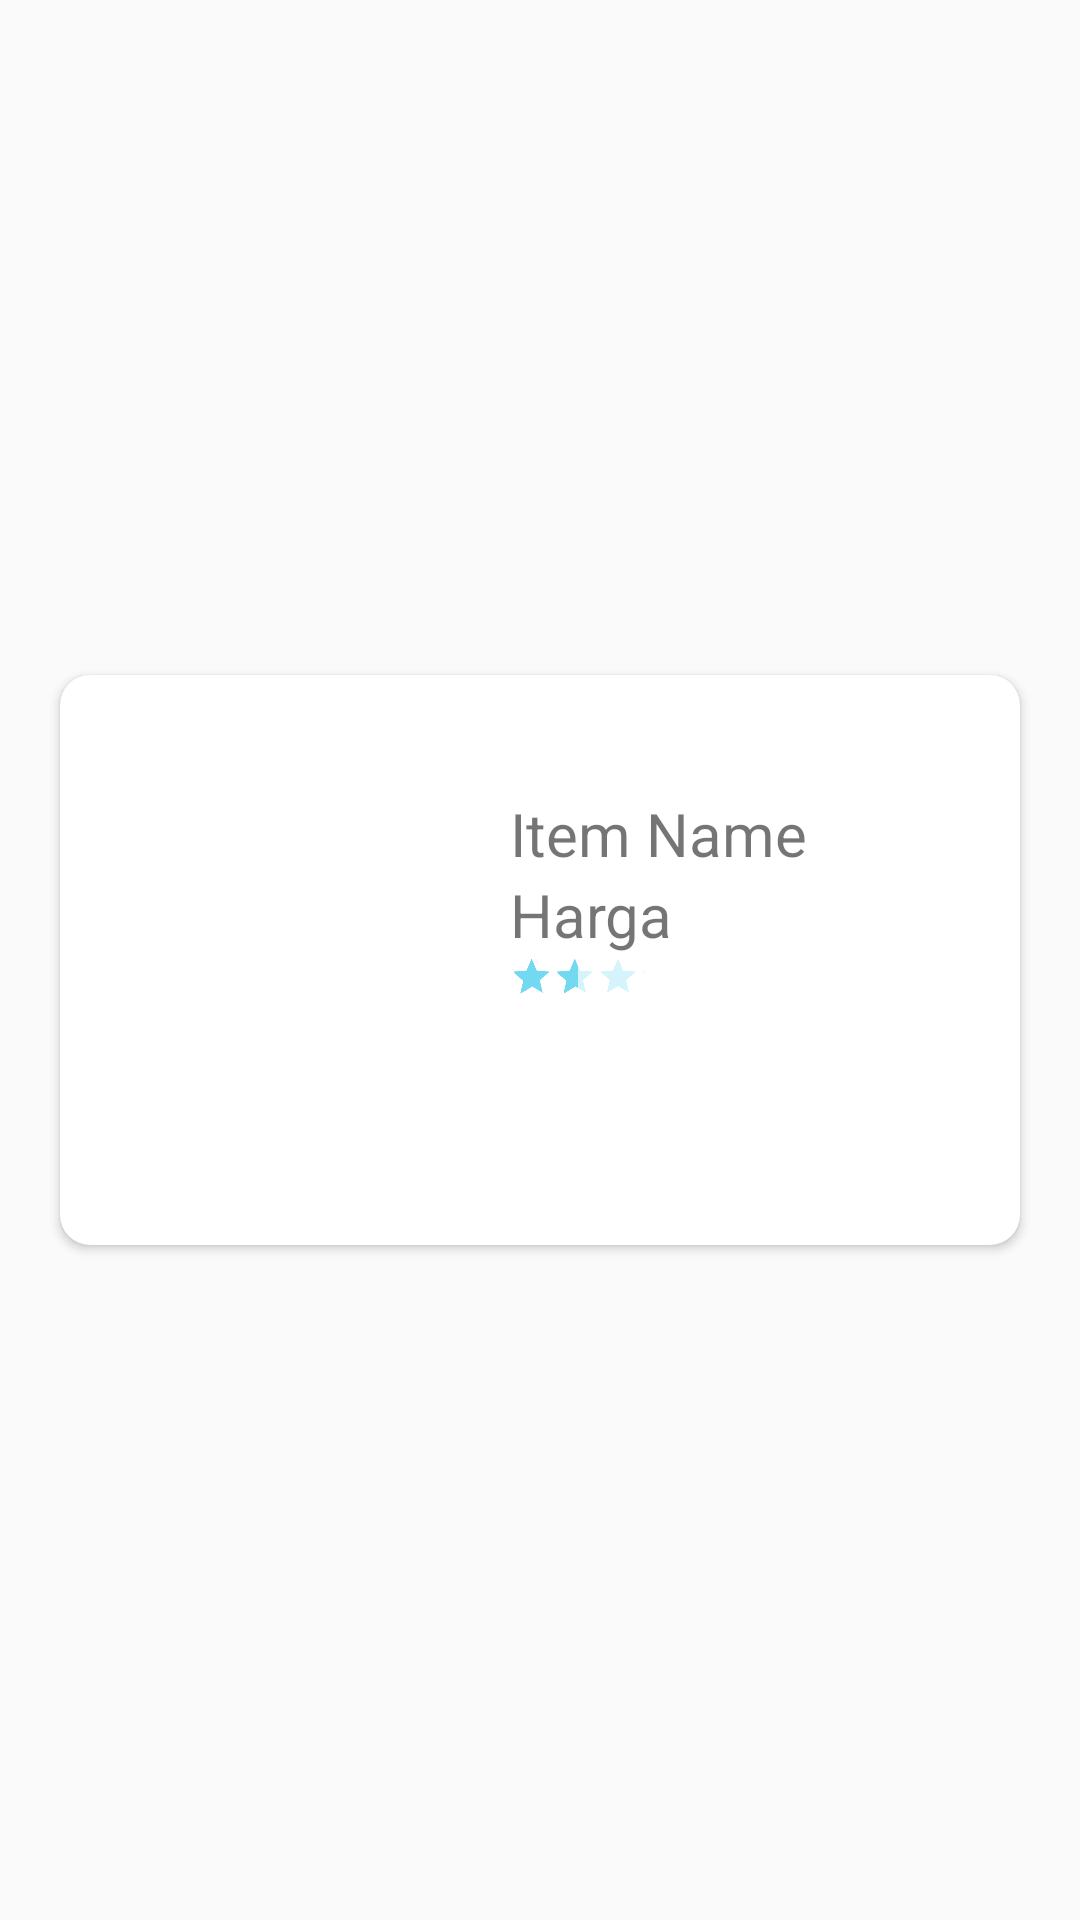

Reconstruct the res/layout file that produces this screen, plus the resources it refers to.
<!-- AndroidManifest.xml: application theme AppTheme -->
<!-- res/layout/view_vertikal_item.xml -->
<?xml version="1.0" encoding="utf-8"?>
<androidx.constraintlayout.widget.ConstraintLayout
    xmlns:android="http://schemas.android.com/apk/res/android"
    xmlns:app="http://schemas.android.com/apk/res-auto"
    android:layout_width="match_parent"
    android:layout_height="wrap_content">


    <androidx.cardview.widget.CardView
        android:id="@+id/card"
        android:layout_width="match_parent"
        android:layout_height="wrap_content"
        app:cardCornerRadius="10dp"
        android:layout_marginStart="20dp"
        android:layout_marginTop="10dp"
        android:layout_marginEnd="20dp"
        android:layout_marginBottom="10dp"
        app:layout_constraintBottom_toBottomOf="parent"
        app:layout_constraintEnd_toEndOf="parent"
        app:layout_constraintStart_toStartOf="parent"
        app:layout_constraintTop_toTopOf="parent">
        <LinearLayout
            android:id="@+id/linearLayout"
            android:layout_width="match_parent"
            android:layout_height="wrap_content"
            android:padding="20dp"
            android:gravity="center_vertical"
            android:orientation="horizontal">

            <ImageView
                android:id="@+id/imgItem"
                android:layout_width="120dp"
                android:layout_height="150dp"
                android:layout_marginRight="10dp"
                android:src="@drawable/img_untitled"
                android:scaleType="fitXY"
                android:foreground="@drawable/border_rounded"/>

            <LinearLayout
                android:layout_width="wrap_content"
                android:layout_height="wrap_content"
                android:orientation="vertical">

                <TextView
                    android:id="@+id/txtNama"
                    android:layout_width="wrap_content"
                    android:layout_height="wrap_content"
                    android:maxWidth="200dp"
                    android:text="Item Name"
                    android:textSize="20dp" />

                <TextView
                    android:id="@+id/txtHarga"
                    android:layout_width="wrap_content"
                    android:layout_height="wrap_content"
                    android:maxWidth="200dp"
                    android:text="Harga"
                    android:textSize="20dp" />

                <RatingBar
                    android:id="@+id/strRate"
                    android:layout_width="wrap_content"
                    android:layout_height="wrap_content"
                    android:scaleX="0.3"
                    android:scaleY="0.3"
                    android:rating="2.3"
                    android:theme="@style/RatingBar"
                    android:transformPivotX="0dp"
                    android:transformPivotY="0dp"/>

            </LinearLayout>

        </LinearLayout>
    </androidx.cardview.widget.CardView>


</androidx.constraintlayout.widget.ConstraintLayout>
<!-- resources referenced by this layout -->
<resources>
  <!-- drawable border_rounded (drawable) -->
  <?xml version="1.0" encoding="utf-8"?>
  <shape
      xmlns:android="http://schemas.android.com/apk/res/android"
      android:shape="rectangle">
      <gradient
          android:type="linear"
          android:gradientRadius="8dp"
          android:endColor="#fff"
          android:startColor="#fff"
          />
      <stroke
          android:width="2dp"
          android:color="#fff" />
      <corners
          android:radius="20dp"/>
  </shape>
  <style name="RatingBar" parent="Theme.AppCompat">
          <item name="colorControlActivated">@color/blue</item>
          <item name="colorControlNormal">@color/blue</item>
      </style>
  <style name="AppTheme" parent="Theme.AppCompat.Light.DarkActionBar">
          
          <item name="colorPrimary">@color/colorPrimary</item>
          <item name="colorPrimaryDark">@color/colorPrimaryDark</item>
          <item name="colorAccent">@color/colorAccent</item>
      </style>
  <color name="blue">#73d9f0</color>
  <color name="colorPrimary">#008577</color>
  <color name="colorPrimaryDark">#00574B</color>
  <color name="colorAccent">#D81B60</color>
</resources>
